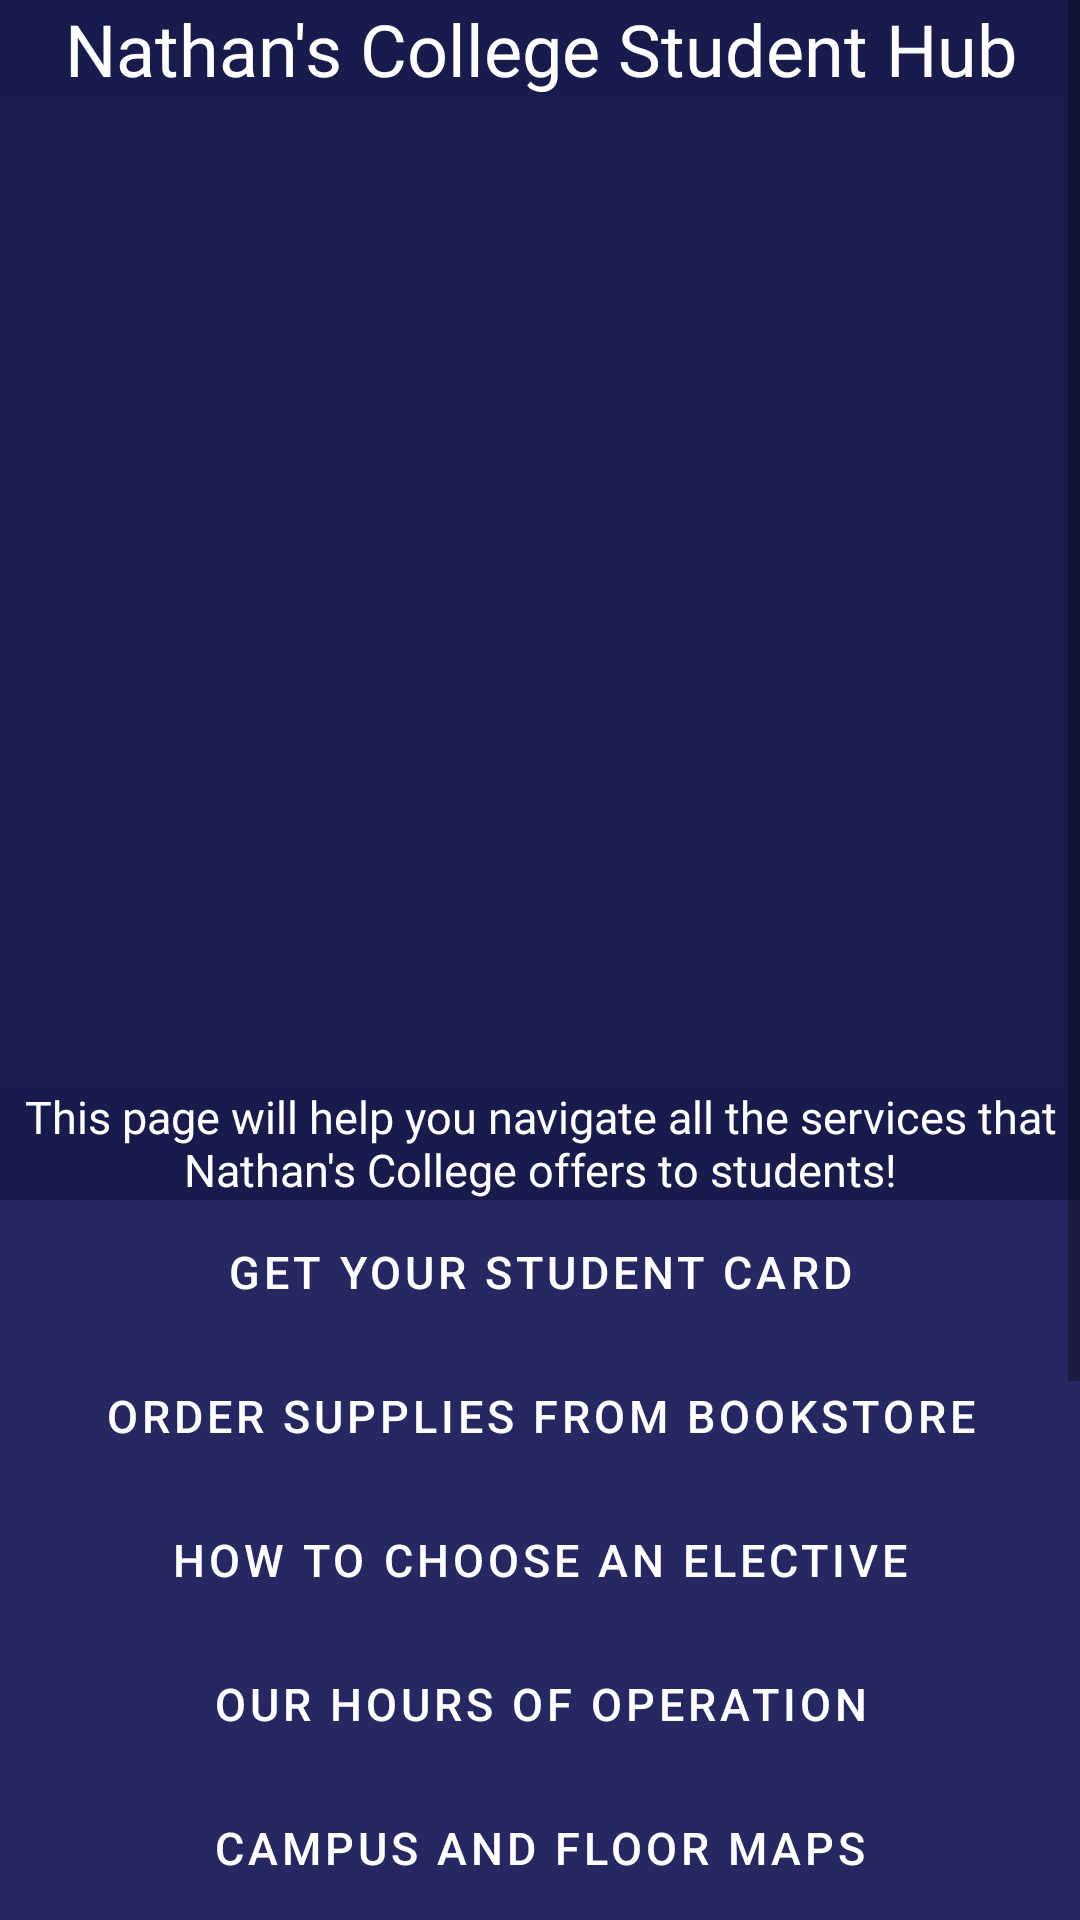

Layout XML and referenced resources for this Android screen:
<!-- AndroidManifest.xml: application theme Theme.AndroidProject -->
<!-- res/layout/fragment_studenthub.xml -->
<?xml version="1.0" encoding="utf-8"?>
<LinearLayout xmlns:android="http://schemas.android.com/apk/res/android"
    xmlns:app="http://schemas.android.com/apk/res-auto"
    xmlns:tools="http://schemas.android.com/tools"
    android:layout_width="match_parent"
    android:layout_height="match_parent"
    android:background="@color/blue_700"
    android:orientation="vertical"
    tools:context=".Fragments.StudenthubFragment">

    <ScrollView
        android:layout_width="match_parent"
        android:layout_height="match_parent">

        <LinearLayout
            android:layout_width="match_parent"
            android:layout_height="wrap_content"
            android:orientation="vertical">

            <RelativeLayout
                android:layout_width="match_parent"
                android:layout_height="wrap_content">

                <ImageView
                    android:id="@+id/imageView4"
                    android:layout_width="match_parent"
                    android:layout_height="400dp"
                    android:scaleType="centerCrop"
                    android:src="@drawable/peoplestudying" />

                <TextView
                    android:id="@+id/studentHubTitle"
                    android:layout_width="match_parent"
                    android:layout_height="wrap_content"
                    android:background="#AB191C4C"
                    android:fontFamily="@font/archivo"
                    android:text="Nathan's College Student Hub"
                    android:textAlignment="center"
                    android:textColor="@color/white"
                    android:textSize="24sp" />

                <TextView
                    android:id="@+id/studentHubDescription"
                    android:layout_width="match_parent"
                    android:layout_height="wrap_content"
                    android:layout_alignParentBottom="true"
                    android:layout_marginBottom="238dp"
                    android:background="#AB191C4C"
                    android:fontFamily="@font/archivo"
                    android:text="This page will help you navigate all the services that Nathan's College offers to students!"
                    android:textAlignment="center"
                    android:textColor="@color/white"
                    android:textSize="@dimen/regular" />

            </RelativeLayout>

            <TableLayout
                android:layout_width="match_parent"
                android:layout_height="wrap_content">

                <TableRow
                    android:layout_width="match_parent"
                    android:layout_height="match_parent">

                    <Button
                        android:id="@+id/studentCardButton"
                        style="@style/box_button"
                        android:layout_width="wrap_content"
                        android:layout_height="wrap_content"
                        android:layout_weight="1"
                        android:text="Get your Student Card"
                        android:textAllCaps="true"
                        android:textSize="@dimen/regular" />
                </TableRow>

                <TableRow
                    android:layout_width="match_parent"
                    android:layout_height="match_parent">

                    <Button
                        android:id="@+id/bookstoreButton"
                        style="@style/box_button"
                        android:layout_width="wrap_content"
                        android:layout_height="wrap_content"
                        android:layout_weight="1"
                        android:text="Order supplies from Bookstore"
                        android:textAllCaps="true"
                        android:textSize="@dimen/regular" />
                </TableRow>

                <TableRow
                    android:layout_width="match_parent"
                    android:layout_height="match_parent">

                    <Button
                        android:id="@+id/chooseElective"
                        style="@style/box_button"
                        android:layout_width="wrap_content"
                        android:layout_height="wrap_content"
                        android:layout_weight="1"
                        android:text="How to choose an elective"
                        android:textAllCaps="true"
                        android:textSize="@dimen/regular" />
                </TableRow>

                <TableRow
                    android:layout_width="match_parent"
                    android:layout_height="match_parent">

                    <Button
                        android:id="@+id/hoursOfOperation"
                        style="@style/box_button"
                        android:layout_width="wrap_content"
                        android:layout_height="wrap_content"
                        android:layout_weight="1"
                        android:text="Our Hours of operation"
                        android:textAllCaps="true"
                        android:textSize="@dimen/regular" />
                </TableRow>

                <TableRow
                    android:layout_width="match_parent"
                    android:layout_height="match_parent">

                    <Button
                        android:id="@+id/campusFloorMaps"
                        style="@style/box_button"
                        android:layout_width="wrap_content"
                        android:layout_height="wrap_content"
                        android:layout_weight="1"
                        android:text="Campus and Floor Maps"
                        android:textAllCaps="true"
                        android:textSize="@dimen/regular" />
                </TableRow>

                <TableRow
                    android:layout_width="match_parent"
                    android:layout_height="match_parent">

                    <Button
                        android:id="@+id/parkingPass"
                        style="@style/box_button"
                        android:layout_width="wrap_content"
                        android:layout_height="wrap_content"
                        android:layout_weight="1"
                        android:text="Purchase a parking pass"
                        android:textAllCaps="true"
                        android:textSize="@dimen/regular" />
                </TableRow>

                <TableRow
                    android:layout_width="match_parent"
                    android:layout_height="match_parent">

                    <Button
                        android:id="@+id/contactIT"
                        style="@style/box_button"
                        android:layout_width="wrap_content"
                        android:layout_height="wrap_content"
                        android:layout_weight="1"
                        android:text="contact I.T"
                        android:textAllCaps="true"
                        android:textSize="@dimen/regular" />
                </TableRow>

                <TableRow
                    android:layout_width="match_parent"
                    android:layout_height="match_parent">

                    <Button
                        android:id="@+id/requestToWidthdraw"
                        style="@style/box_button"
                        android:layout_width="wrap_content"
                        android:layout_height="wrap_content"
                        android:layout_weight="1"
                        android:text="Request to widthdraw from program"
                        android:textAllCaps="true"
                        android:textSize="@dimen/regular" />
                </TableRow>

                <TableRow
                    android:layout_width="match_parent"
                    android:layout_height="match_parent">

                    <Button
                        android:id="@+id/policies"
                        style="@style/box_button"
                        android:layout_width="wrap_content"
                        android:layout_height="wrap_content"
                        android:layout_weight="1"
                        android:text="Our academic policies"
                        android:textAllCaps="true"
                        android:textSize="@dimen/regular" />
                </TableRow>

            </TableLayout>

            <LinearLayout
                android:layout_width="match_parent"
                android:layout_height="match_parent"
                android:orientation="horizontal">

                <TextView
                    android:id="@+id/textView45"
                    android:layout_width="wrap_content"
                    android:layout_height="wrap_content"
                    android:layout_weight="1"
                    android:fontFamily="@font/archivo"
                    android:text="If you can't find what you're looking for, email us!"
                    android:textAlignment="center"
                    android:textColor="@color/white"
                    android:textSize="@dimen/regular" />

                <Button
                    android:id="@+id/emailCollegeAgain"
                    style="@style/box_button"
                    android:layout_width="wrap_content"
                    android:layout_height="wrap_content"
                    android:layout_weight="0"
                    android:text="Email"
                    android:textAllCaps="true"
                    android:textSize="@dimen/regular" />
            </LinearLayout>

        </LinearLayout>
    </ScrollView>

</LinearLayout>
<!-- resources referenced by this layout -->
<resources>
  <color name="blue_700">#191C4C</color>
  <color name="white">#FFFFFF</color>
  <dimen name="regular">15dp</dimen>
  <style name="box_button">
          <item name="android:background">@color/blue_500</item>
          <item name="android:textColor">#ffffff</item>
      </style>
  <style name="Theme.AndroidProject" parent="Theme.MaterialComponents.DayNight.DarkActionBar">
          
          <item name="colorPrimary">@color/blue_500</item>
          <item name="colorPrimaryVariant">@color/blue_700</item>
          <item name="colorOnPrimary">@color/white</item>
          
          <item name="colorSecondary">@color/blue_900</item>
          <item name="colorSecondaryVariant">@color/blue_1100</item>
          <item name="colorOnSecondary">@color/black</item>
          
          <item name="android:statusBarColor" tools:targetApi="l">?attr/colorPrimaryVariant</item>
          
      </style>
  <color name="blue_500">#272761</color>
  <color name="blue_900">#C2C0D7</color>
  <color name="blue_1100">#5A77BA</color>
  <color name="black">#FF000000</color>
</resources>
